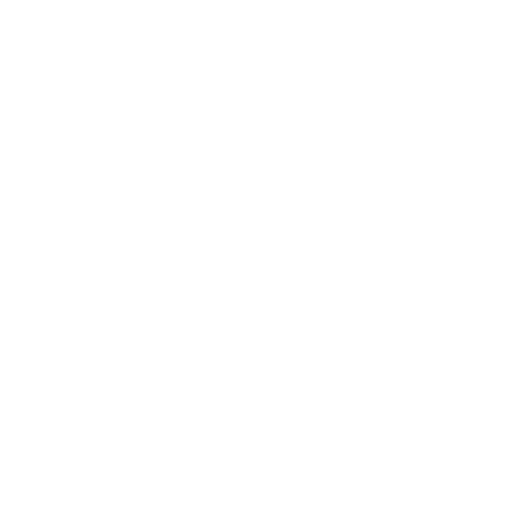
t = 0.00 s
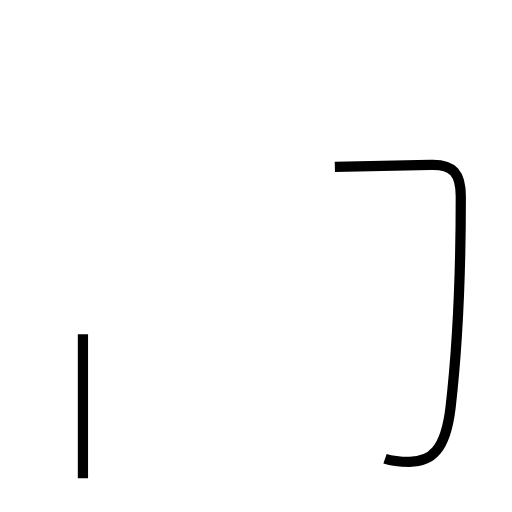
t = 1.77 s
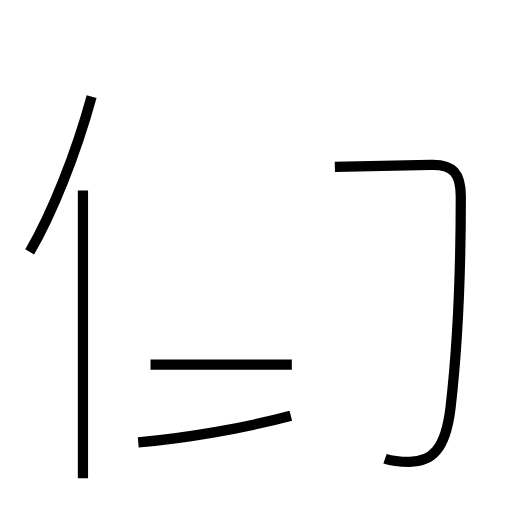
t = 3.55 s
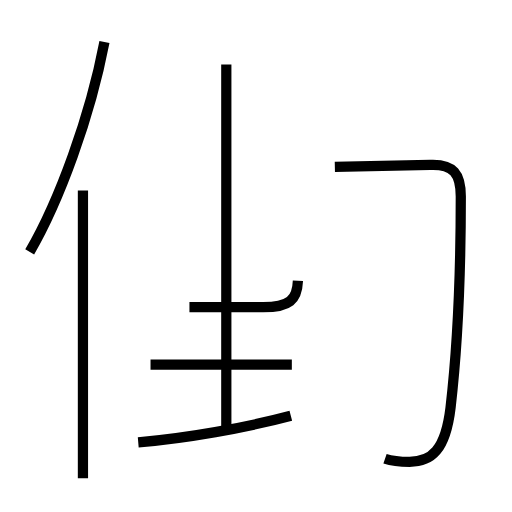
t = 5.15 s
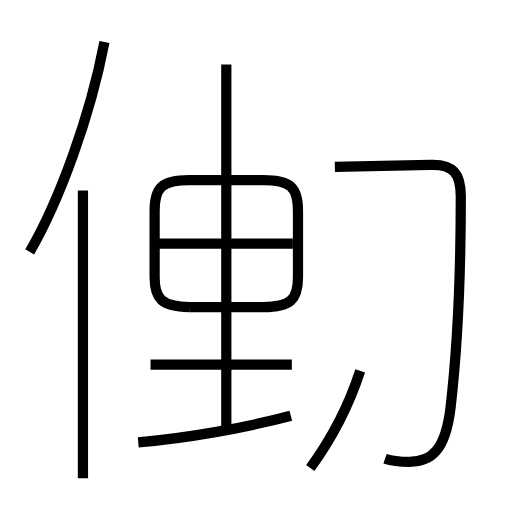
t = 6.96 s
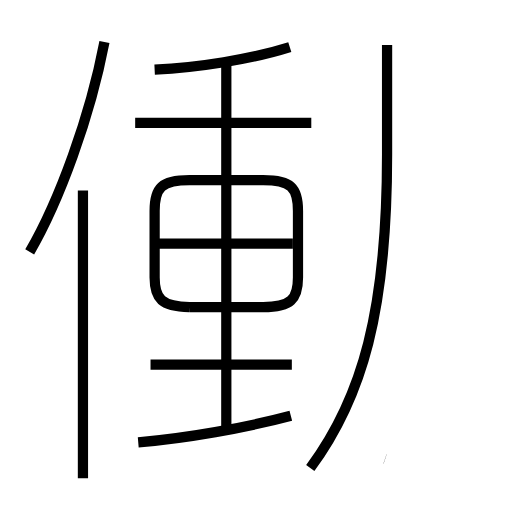
t = 8.84 s

The animated SVG that drew these frames (rendered in a browser with its animation timeline set to each time). Animation: 11 SMIL elements (animate=11); one cycle of 8.84 s.

<?xml version='1.0' encoding='utf-8'?>
<svg viewBox="0.0 -6.0 50.0 50.0" version="1.1" xmlns="http://www.w3.org/2000/svg"><rect x="-1000" y="-1000" width="2000" height="2000" stroke="white" fill="white" /><g style="fill:none;stroke:#000000;stroke-width:1"><path d="M 37.6 0.8 C 38.5 1.1 39.2 1.1 40.0 1.1 C 42.1 1.1 43.5 0.0 44.0 -4.2 C 44.6 -9.4 45.0 -15.7 45.0 -24.8 C 45.0 -27.0 44.3 -28.0 42.0 -27.9 L 32.7 -27.7 " transform="translate(0.0 38.0)" stroke-dasharray="44.886251008226964" stroke-dashoffset="44.886251008226964"><animate attributeName="stroke-dashoffset" from="44.886251008226964" to="0" dur="1.3465875302468089s" begin="0s; anim_end.end" fill="freeze" id="anim0" /></path><path d="M 8.1 2.7 L 8.1 -25.4 " transform="translate(0.0 38.0)" stroke-dasharray="28.099999999999998" stroke-dashoffset="28.099999999999998"><animate attributeName="stroke-dashoffset" from="28.099999999999998" to="0" dur="0.8429999999999999s" begin="anim0.end" fill="freeze" id="anim1" /></path><path d="M 13.5 -0.8 C 18.2 -1.2 23.9 -2.2 28.4 -3.4 " transform="translate(0.0 38.0)" stroke-dasharray="15.142423701530937" stroke-dashoffset="15.142423701530937"><animate attributeName="stroke-dashoffset" from="15.142423701530937" to="0" dur="0.4542727110459281s" begin="anim1.end" fill="freeze" id="anim2" /></path><path d="M 28.5 -8.4 L 14.7 -8.4 " transform="translate(0.0 38.0)" stroke-dasharray="13.8" stroke-dashoffset="13.8"><animate attributeName="stroke-dashoffset" from="13.8" to="0" dur="0.414s" begin="anim2.end" fill="freeze" id="anim3" /></path><path d="M 2.9 -19.4 C 5.8 -24.4 8.8 -32.6 10.2 -39.9 " transform="translate(0.0 38.0)" stroke-dasharray="21.847054190807015" stroke-dashoffset="21.847054190807015"><animate attributeName="stroke-dashoffset" from="21.847054190807015" to="0" dur="0.6554116257242104s" begin="anim3.end" fill="freeze" id="anim4" /></path><path d="M 22.1 -2.0 L 22.1 -37.7 " transform="translate(0.0 38.0)" stroke-dasharray="35.7" stroke-dashoffset="35.7"><animate attributeName="stroke-dashoffset" from="35.7" to="0" dur="1.071s" begin="anim4.end" fill="freeze" id="anim5" /></path><path d="M 18.5 -14.0 L 25.7 -14.0 C 28.4 -14.0 29.1 -14.8 29.1 -16.9 L 29.1 -23.4 C 29.1 -25.7 28.4 -26.4 25.7 -26.4 L 18.5 -26.4 C 15.8 -26.4 15.1 -25.7 15.1 -23.4 L 15.1 -16.9 C 15.1 -14.8 15.8 -14.1 18.5 -14.0 Z " transform="translate(0.0 38.0)" stroke-dasharray="48.65274181196618" stroke-dashoffset="48.65274181196618"><animate attributeName="stroke-dashoffset" from="48.65274181196618" to="0" dur="1.4595822543589854s" begin="anim5.end" fill="freeze" id="anim6" /></path><path d="M 28.6 -20.2 L 15.4 -20.2 " transform="translate(0.0 38.0)" stroke-dasharray="13.200000000000001" stroke-dashoffset="13.200000000000001"><animate attributeName="stroke-dashoffset" from="13.200000000000001" to="0" dur="0.396s" begin="anim6.end" fill="freeze" id="anim7" /></path><path d="M 30.3 1.7 C 35.4 -5.2 37.8 -13.7 37.8 -28.9 L 37.8 -39.6 " transform="translate(0.0 38.0)" stroke-dasharray="42.777965209518285" stroke-dashoffset="42.777965209518285"><animate attributeName="stroke-dashoffset" from="42.777965209518285" to="0" dur="1.2833389562855486s" begin="anim7.end" fill="freeze" id="anim8" /></path><path d="M 30.4 -32.0 L 13.2 -32.0 " transform="translate(0.0 38.0)" stroke-dasharray="17.2" stroke-dashoffset="17.2"><animate attributeName="stroke-dashoffset" from="17.2" to="0" dur="0.516s" begin="anim8.end" fill="freeze" id="anim9" /></path><path d="M 15.1 -37.2 C 19.3 -37.4 24.5 -38.2 28.3 -39.4" transform="translate(0.0 38.0)" stroke-dasharray="13.414353903543478" stroke-dashoffset="13.414353903543478"><animate attributeName="stroke-dashoffset" from="13.414353903543478" to="0" dur="0.40243061710630434s" begin="anim9.end" fill="freeze" id="anim_end" /></path></g></svg>
